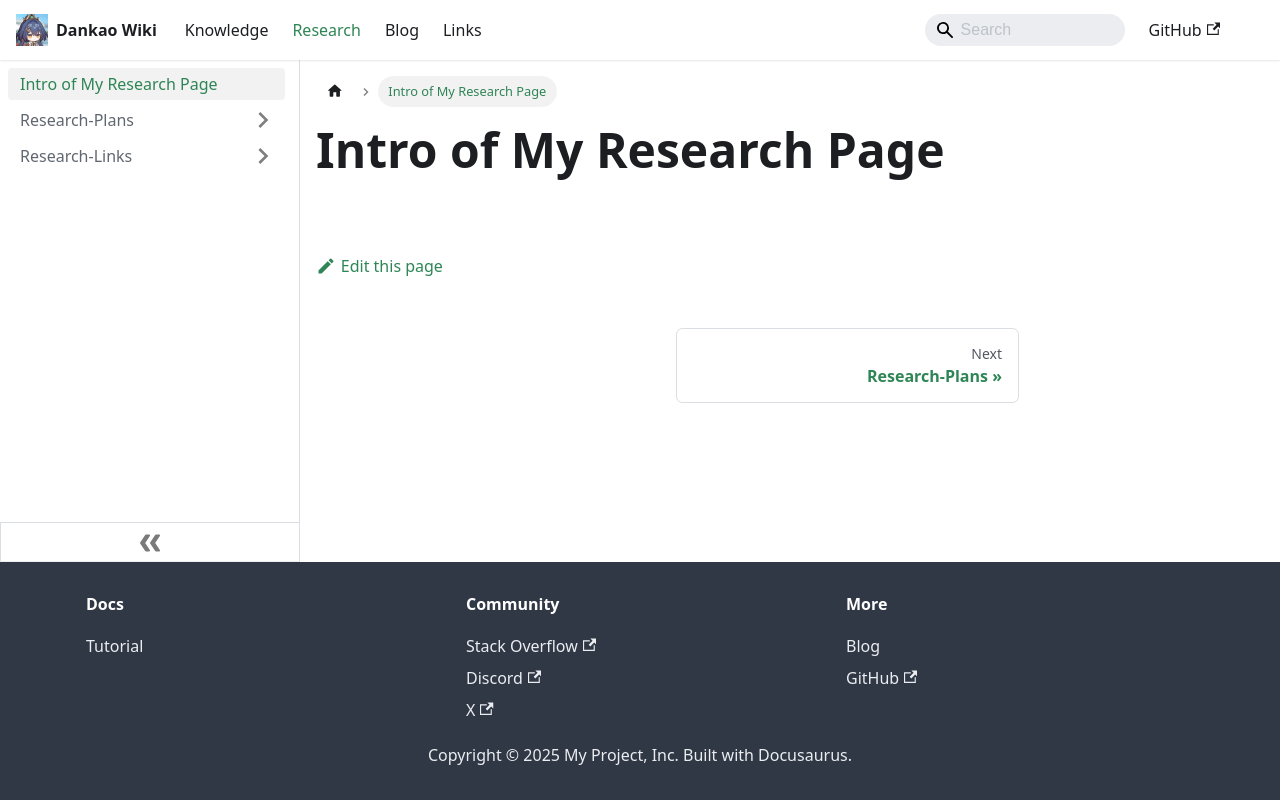

repository: ReikiC/MY-WEBSITE · page: docs/research/index.html · generator: docusaurus

---
sidebar_position: 1
---

# Intro of My Research Page
